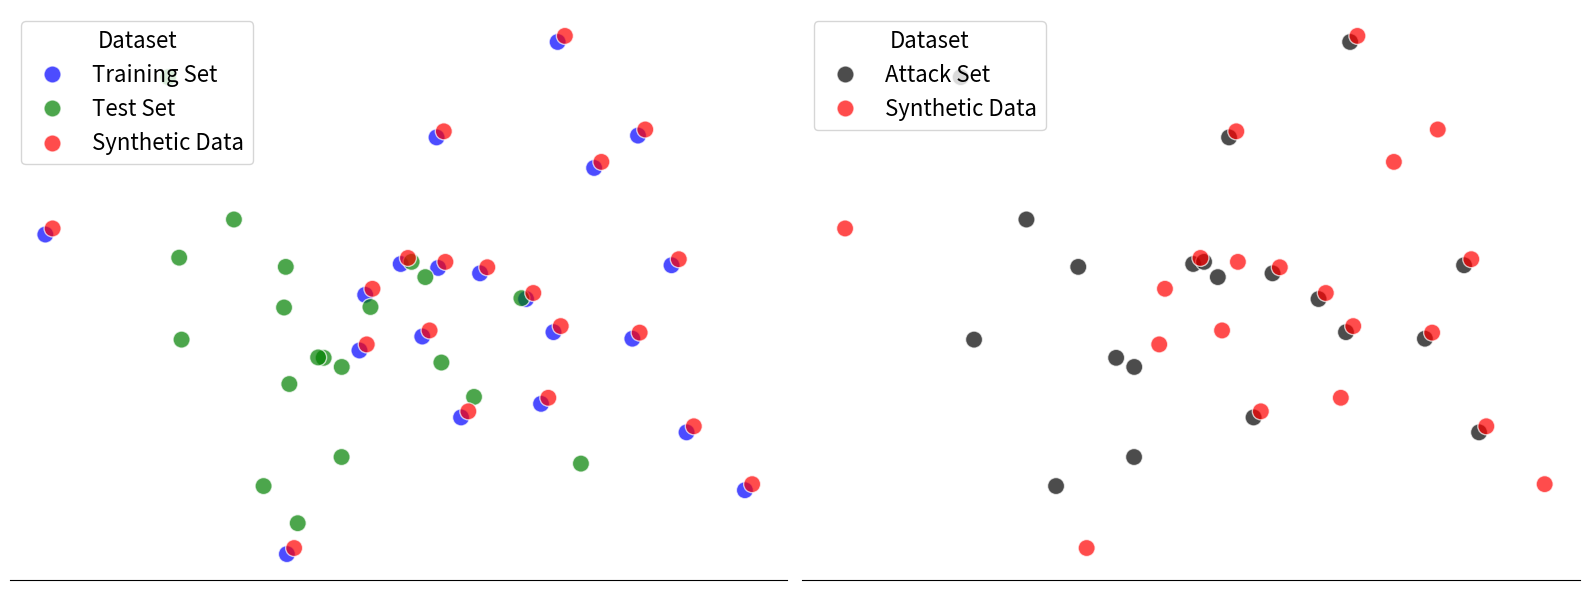

Write the Python code that produced this figure. (Note: this script raises an exception after producing the figure.)
import seaborn as sns
from matplotlib import pyplot as plt
import pandas as pd
import numpy as np

# random data
np.random.seed(0)
n = 20
train = np.random.normal(0, 1, (n, 2))
test = np.random.normal(0, 1, (n, 2))
syn = train + 5e-2
cols = ["col_" + str(x) for x in list(range(train.shape[1]))]
train = pd.DataFrame(train, columns=cols)  # type: ignore
syn = pd.DataFrame(syn, columns=cols)  # type: ignore
train = train.assign(Dataset="Training Set")
syn = syn.assign(Dataset="Synthetic Data")
test = pd.DataFrame(test, columns=cols)  # type: ignore
test = test.assign(Dataset="Test Set")

data = pd.concat((train, test, syn))

attack = pd.concat((train[: int(n / 2)], test[: int(n / 2)]))
attack["Dataset"] = "Attack Set"
attack = pd.concat((attack, syn))

fig, axs = plt.subplots(1, 2, figsize=(16, 6), sharex=True, sharey=True)

sns.scatterplot(
    data,
    x=cols[0],
    y=cols[1],
    hue="Dataset",
    palette={"Synthetic Data": "red", "Training Set": "blue", "Test Set": "green"},
    s=150,
    alpha=0.7,
    ax=axs[0],
)

sns.scatterplot(
    attack,  # type: ignore
    x=cols[0],
    y=cols[1],
    hue="Dataset",
    s=150,
    palette={"Synthetic Data": "red", "Attack Set": "black"},
    alpha=0.7,
    ax=axs[1],
)

for ax in axs:
    sns.move_legend(ax, loc="upper left", fontsize=16, title_fontsize=16)
    ax.set_xlabel("")
    ax.set_ylabel("")
    ax.set_xticks([])
    ax.set_yticks([])

sns.despine(fig, left=True)

plt.tight_layout()

plt.savefig("results/membership_disclosure_viz.png")
